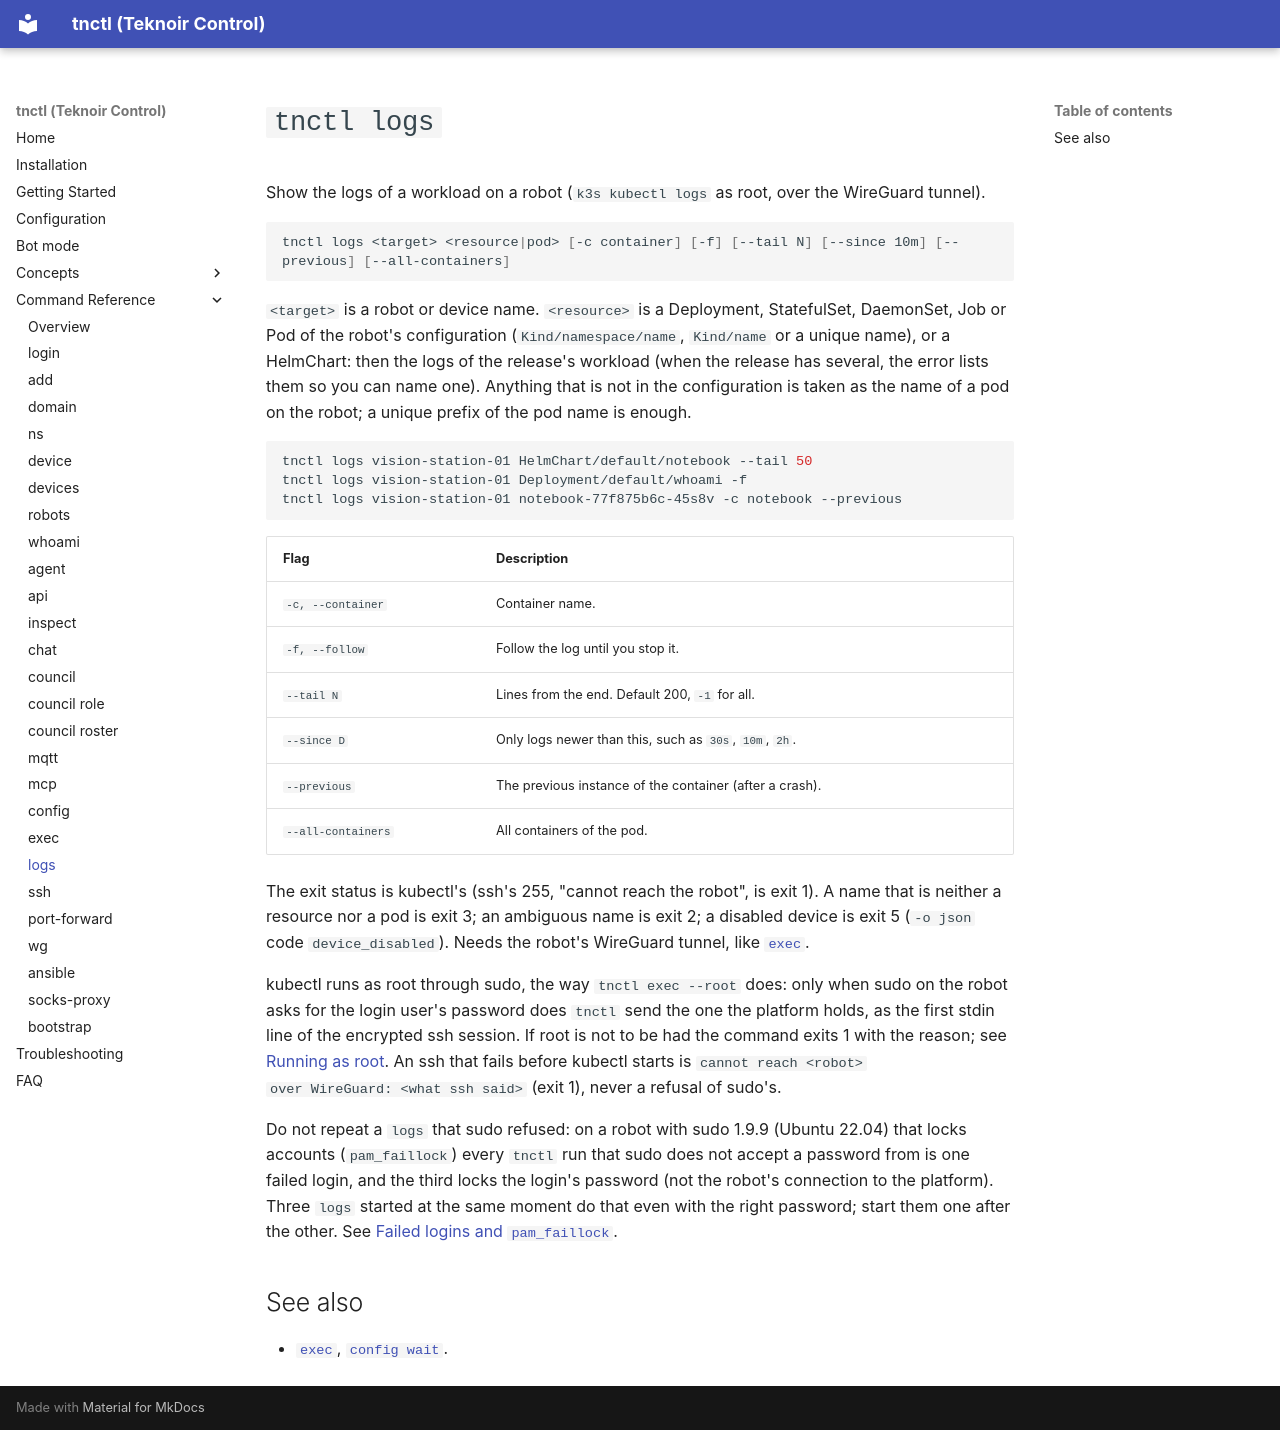

repository: teknoir/cli · page: commands/logs/index.html · generator: mkdocs

# `tnctl logs`

Show the logs of a workload on a robot (`k3s kubectl logs` as root, over the WireGuard tunnel).

```bash
tnctl logs <target> <resource|pod> [-c container] [-f] [--tail N] [--since 10m] [--previous] [--all-containers]
```

`<target>` is a robot or device name. `<resource>` is a Deployment, StatefulSet, DaemonSet, Job or Pod of
the robot's configuration (`Kind/namespace/name`, `Kind/name` or a unique name), or a HelmChart: then the
logs of the release's workload (when the release has several, the error lists them so you can name one).
Anything that is not in the configuration is taken as the name of a pod on the robot; a unique prefix of
the pod name is enough.

```bash
tnctl logs vision-station-01 HelmChart/default/notebook --tail 50
tnctl logs vision-station-01 Deployment/default/whoami -f
tnctl logs vision-station-01 notebook-77f875b6c-45s8v -c notebook --previous
```

| Flag | Description |
| --- | --- |
| `-c, --container` | Container name. |
| `-f, --follow` | Follow the log until you stop it. |
| `--tail N` | Lines from the end. Default 200, `-1` for all. |
| `--since D` | Only logs newer than this, such as `30s`, `10m`, `2h`. |
| `--previous` | The previous instance of the container (after a crash). |
| `--all-containers` | All containers of the pod. |

The exit status is kubectl's (ssh's 255, "cannot reach the robot", is exit 1). A name that is neither a resource nor a pod is exit 3; an ambiguous name is
exit 2; a disabled device is exit 5 (`-o json` code `device_disabled`). Needs the robot's WireGuard tunnel, like [`exec`](exec.md).

kubectl runs as root through sudo, the way `tnctl exec --root` does: only when sudo on the robot asks for the
login user's password does `tnctl` send the one the platform holds, as the first stdin line of the encrypted
ssh session. If root is not to be had the command exits 1 with the reason; see
[Running as root](exec.md#running-as-root). An ssh that fails before kubectl starts is `cannot reach <robot>
over WireGuard: <what ssh said>` (exit 1), never a refusal of sudo's.

Do not repeat a `logs` that sudo refused: on a robot with sudo 1.9.9 (Ubuntu 22.04) that locks accounts
(`pam_faillock`) every `tnctl` run that sudo does not accept a password from is one failed login, and the
third locks the login's password (not the robot's connection to the platform). Three `logs` started at the
same moment do that even with the right password; start them one after the other. See
[Failed logins and `pam_faillock`](exec.md#failed-logins-and-pam_faillock).

## See also

- [`exec`](exec.md), [`config wait`](config.md#waiting-for-a-change).
